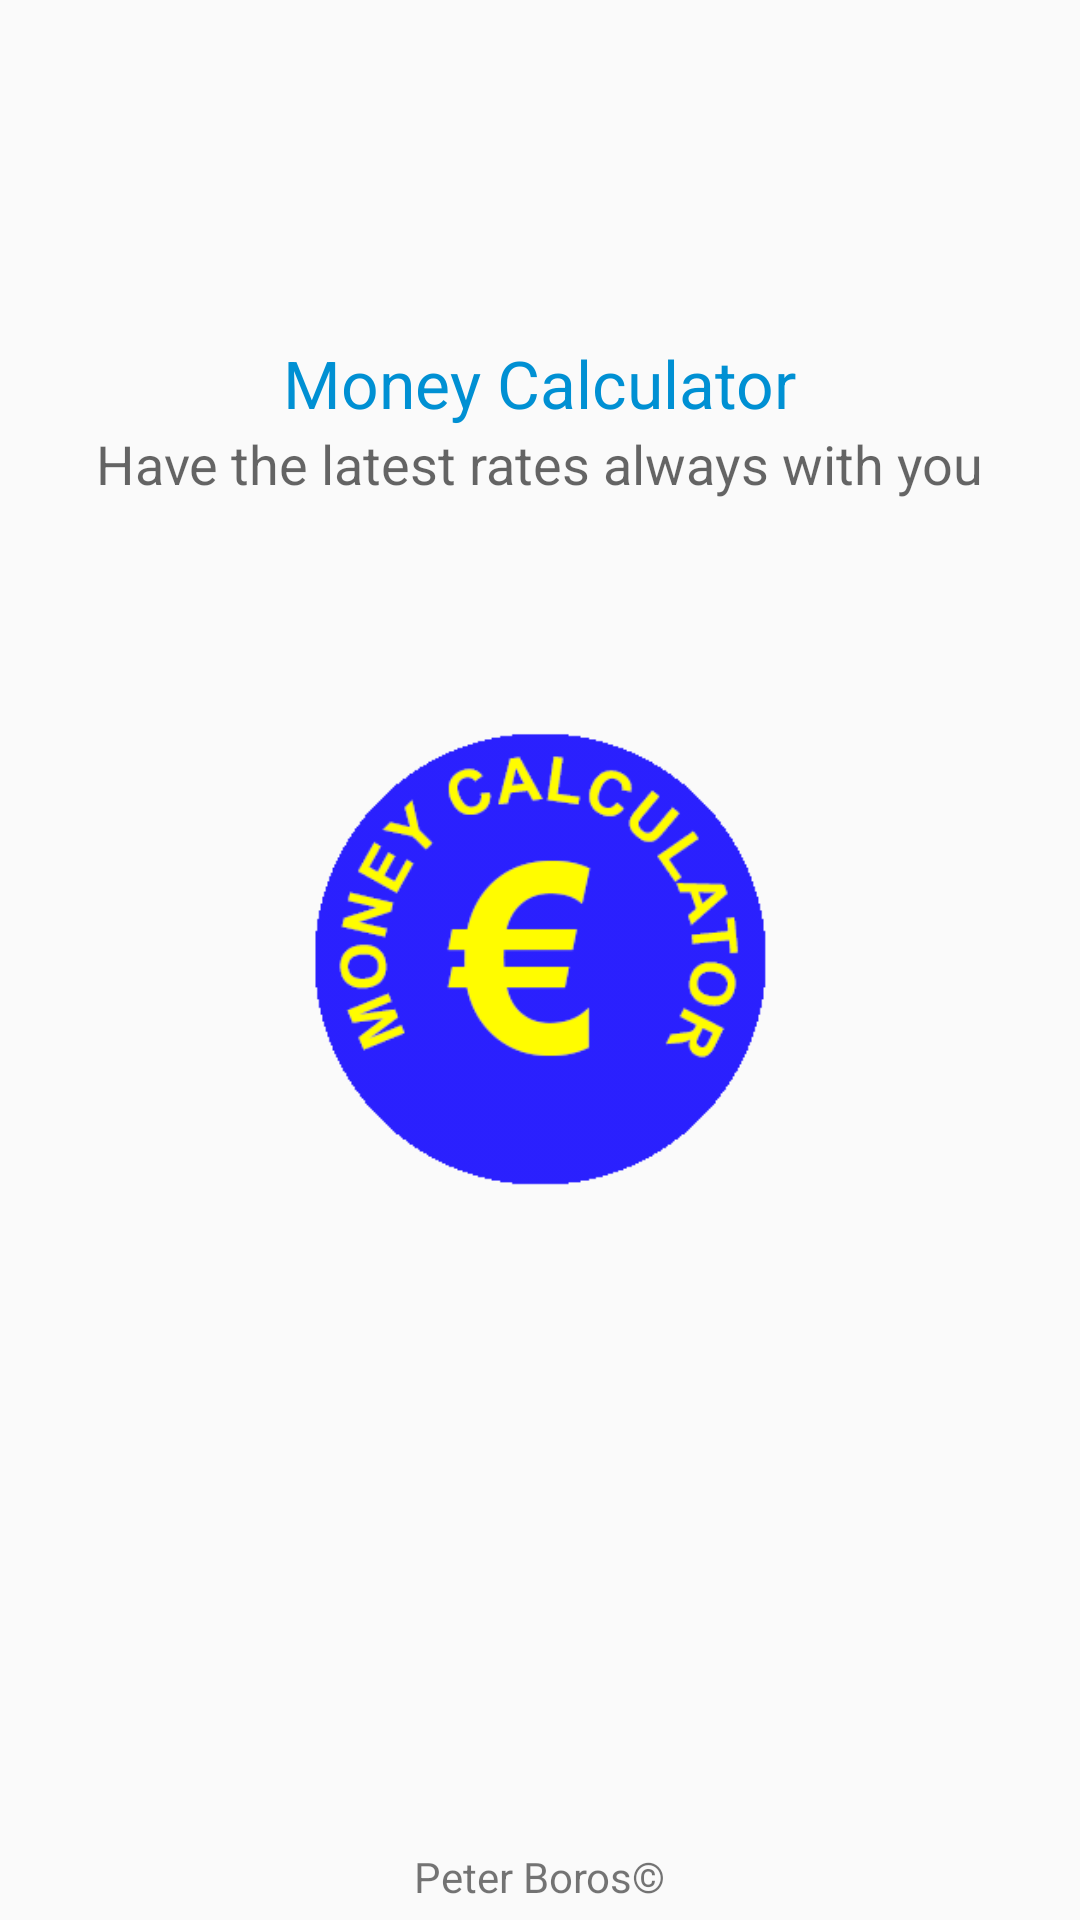

Reconstruct the res/layout file that produces this screen, plus the resources it refers to.
<!-- AndroidManifest.xml: application theme AppTheme -->
<!-- res/layout/activity_splash.xml -->
<RelativeLayout
    android:layout_width="fill_parent"
    android:layout_height="fill_parent"
    xmlns:android="http://schemas.android.com/apk/res/android">
    <TextView
        android:layout_width="wrap_content"
        android:layout_height="wrap_content"
        android:textAppearance="?android:attr/textAppearanceLarge"
        android:text="Money Calculator"
        android:id="@+id/textView"
        android:textColor="#0090d3"
        android:layout_alignParentTop="true"
        android:layout_centerHorizontal="true"
        android:layout_marginTop="113dp" />
    <TextView
        android:layout_width="wrap_content"
        android:layout_height="wrap_content"
        android:textAppearance="?android:attr/textAppearanceMedium"
        android:text="Have the latest rates always with you"
        android:id="@+id/textView2"
        android:layout_below="@+id/textView"
        android:layout_centerHorizontal="true" />
    <TextView
        android:layout_width="wrap_content"
        android:layout_height="wrap_content"
        android:textAppearance="?android:attr/textAppearanceSmall"
        android:text="Peter Boros©"
        android:id="@+id/textView3"
        android:layout_alignParentBottom="true"
        android:layout_centerHorizontal="true"
        android:layout_marginBottom="5dp" />

    <ImageView android:id="@+id/splashscreen" android:layout_width="wrap_content"
        android:layout_height="fill_parent"
        android:src="@drawable/logo"
        android:layout_gravity="center"
        android:layout_alignParentBottom="true"
        android:layout_alignEnd="@+id/textView"
        android:layout_alignStart="@+id/textView" />
</RelativeLayout>
<!-- resources referenced by this layout -->
<resources>
  <!-- drawable logo: png bitmap (drawable, 33369 bytes) -->
  <style name="AppTheme" parent="Theme.AppCompat.Light.DarkActionBar">
          
      </style>
</resources>
